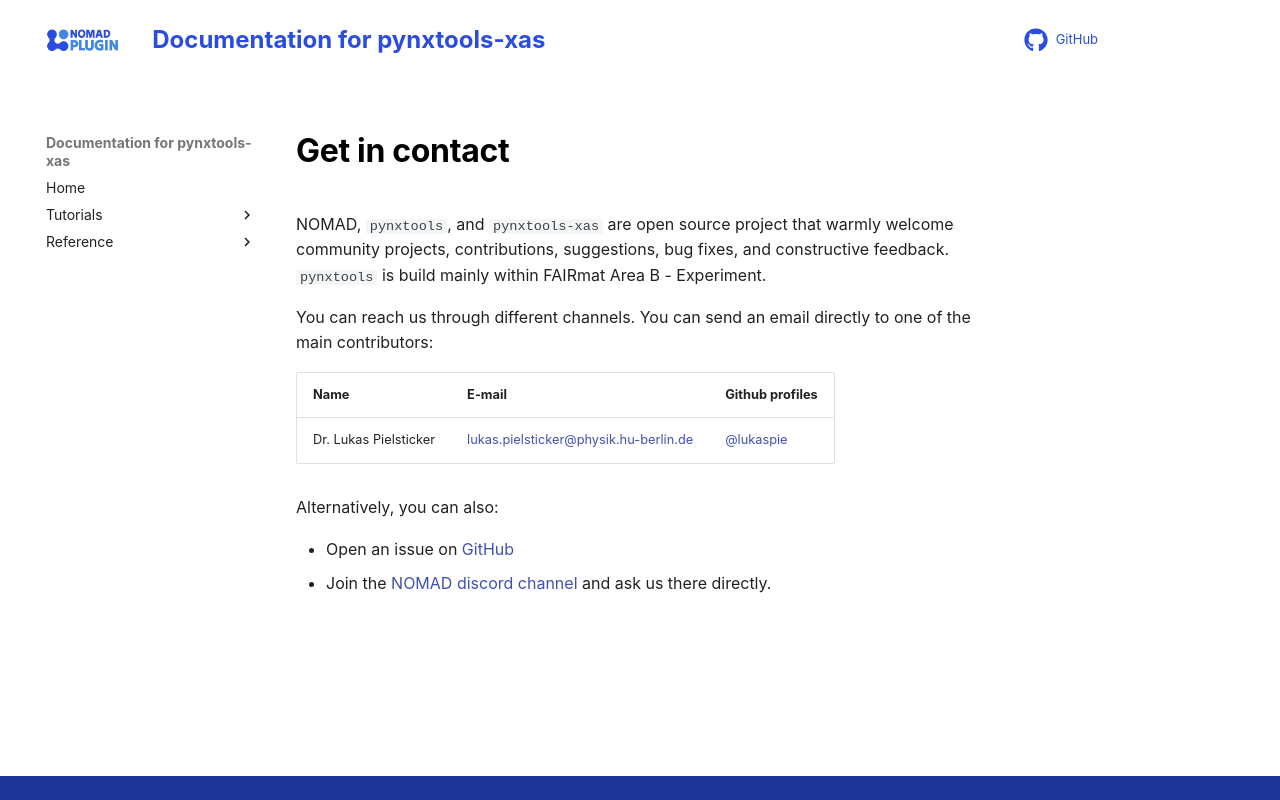

repository: FAIRmat-NFDI/pynxtools-xas · page: contact.html · generator: mkdocs

# Get in contact

NOMAD, `pynxtools`, and `pynxtools-xas` are open source project that warmly welcome community projects, contributions, suggestions, bug fixes, and constructive feedback. `pynxtools` is build mainly within FAIRmat Area B - Experiment.

You can reach us through different channels. You can send an email directly to one of the main contributors:

| Name | E-mail     | Github profiles |
|------|------------|-----------------|
| Dr. Lukas Pielsticker | [lukas.pielsticker@physik.hu-berlin.de](mailto:lukas.pielsticker@physik.hu-berlin.de) | [@lukaspie](https://github.com/lukaspie) |

Alternatively, you can also:

- Open an issue on [GitHub](https://github.com/FAIRmat-NFDI/pynxtools-xas/issues)
- Join the [NOMAD discord channel](https://discord.gg/Gyzx3ukUw8) and ask us there directly.
